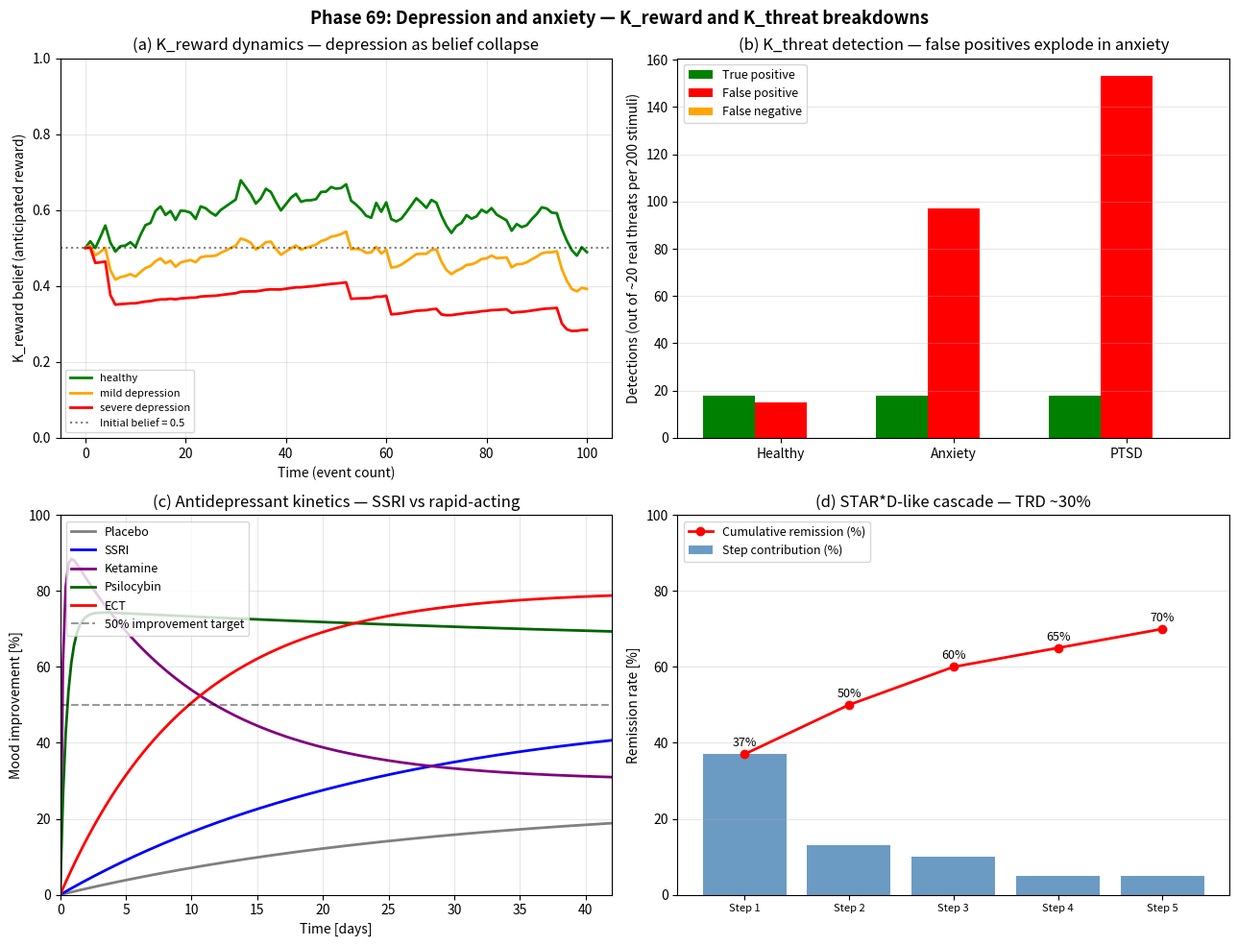

This figure's Python source: (Note: this script raises an exception after producing the figure.)
#!/usr/bin/env python3
# -*- coding: utf-8 -*-
"""
Phase 69: Depression and anxiety under ITU

Depression = K_reward failure (positive prediction errors not registered).
Anxiety = K_threat over-precision (false-positive predictions).

Tests:
  1. K_reward dynamics over time (healthy vs depressed)
  2. K_threat over-activation (anxiety, PTSD)
  3. Drug response curves vs time-to-effect
  4. STAR*D-like treatment cascade with cumulative remission

Author: Munehiro Terada (Roboken), 2026.
Tier 1 #7 paper (in preparation).
"""

import json
import os

import matplotlib.pyplot as plt
import numpy as np


# =============================================================================
# Test 1: K_reward dynamics
# =============================================================================
def reward_dynamics(state="healthy", n_steps=100, seed=42):
    """
    Simulate prediction-error learning of K_reward.
    Each step: random good/bad event, learn from prediction error.
    """
    rng = np.random.default_rng(seed)
    if state == "healthy":
        learning_rate = 0.1
        precision_pos = 1.0   # full sensitivity to positive errors
        precision_neg = 1.0
    elif state == "mild depression":
        learning_rate = 0.1
        precision_pos = 0.3   # positive errors dampened
        precision_neg = 1.5
    elif state == "severe depression":
        learning_rate = 0.1
        precision_pos = 0.05  # positive errors barely registered
        precision_neg = 2.5   # negative errors amplified
    K_reward = 0.5
    history = [K_reward]
    for _ in range(n_steps):
        event = rng.normal(0.6, 0.25)  # life events slightly positive on avg
        pred_error = event - K_reward
        if pred_error > 0:
            K_reward += learning_rate * precision_pos * pred_error
        else:
            K_reward += learning_rate * precision_neg * pred_error
        K_reward = np.clip(K_reward, 0, 1)
        history.append(K_reward)
    return np.array(history)


# =============================================================================
# Test 2: K_threat over-activation
# =============================================================================
def threat_response(state="healthy", n_stimuli=100, seed=42):
    """
    Simulate threat response to mixed safe/dangerous stimuli (10% truly dangerous).
    Healthy: detects most real threats, few false positives.
    Anxiety: many false positives.
    PTSD: false positives + trauma-trigger over-response.
    """
    rng = np.random.default_rng(seed)
    true_threats = rng.random(n_stimuli) < 0.10
    if state == "healthy":
        threat_bias = 0.0
        precision = 1.0
    elif state == "anxiety":
        threat_bias = 0.3
        precision = 0.6
    elif state == "ptsd":
        threat_bias = 0.5
        precision = 0.4  # poor discrimination + over-trigger
    # detected when: (true_threat OR random_noise > threshold)
    perceived = true_threats.astype(float) * precision + threat_bias \
                + rng.normal(0, 0.2, size=n_stimuli)
    detected = perceived > 0.3
    true_pos = (detected & true_threats).sum()
    false_pos = (detected & ~true_threats).sum()
    false_neg = (~detected & true_threats).sum()
    return true_pos, false_pos, false_neg, len(true_threats)


# =============================================================================
# Test 3: Drug effect vs time
# =============================================================================
def drug_response_curve(drug, t_days):
    """Mood improvement curve normalized to 0-1, time in days."""
    t_days = np.asarray(t_days, dtype=float)
    if drug == "SSRI":
        # 4-6 week onset
        return 0.50 * (1 - np.exp(-t_days / 25.0))
    elif drug == "Ketamine":
        # rapid onset (hours), but fades
        return 0.65 * (1 - np.exp(-t_days / 0.2)) * np.exp(-t_days / 10.0) \
                + 0.30 * (1 - np.exp(-t_days / 0.2))  # baseline persistent
    elif drug == "Psilocybin":
        # one-shot dose, durable for weeks
        # quickly rises, sustained
        return 0.75 * (1 - np.exp(-t_days / 0.5)) * (
            1 - 0.15 * (1 - np.exp(-t_days / 60.0))  # slight decay
        )
    elif drug == "ECT":
        # 6-12 sessions over 2-4 weeks, fast cumulative
        return 0.80 * (1 - np.exp(-t_days / 10.0))
    elif drug == "Placebo":
        return 0.25 * (1 - np.exp(-t_days / 30.0))


# =============================================================================
# Test 4: STAR*D-like cascade
# =============================================================================
def star_d_cascade():
    """Cumulative remission by treatment step (STAR*D 2006)."""
    return {
        "Step 1: SSRI (Citalopram)":           37,
        "Step 2: SSRI swap / augm.":           50,
        "Step 3: TCA / MAOI / Lithium":        60,
        "Step 4: Combination":                  65,
        "Step 5: Ketamine / Psilocybin / ECT": 70,
    }


# =============================================================================
# Plotting
# =============================================================================
def make_plot():
    fig, axes = plt.subplots(2, 2, figsize=(13, 10))

    # --- (a) Reward dynamics ---
    ax = axes[0, 0]
    t = np.arange(101)
    for state, color in zip(["healthy", "mild depression", "severe depression"],
                              ["green", "orange", "red"]):
        hist = reward_dynamics(state=state, n_steps=100, seed=42)
        ax.plot(t, hist, lw=2, color=color, label=state)
    ax.axhline(0.5, ls=":", color="black", alpha=0.5,
               label="Initial belief = 0.5")
    ax.set_xlabel("Time (event count)")
    ax.set_ylabel("K_reward belief (anticipated reward)")
    ax.set_title("(a) K_reward dynamics — depression as belief collapse")
    ax.grid(True, alpha=0.3)
    ax.legend(loc="lower left", fontsize=8)
    ax.set_ylim(0, 1.0)

    # --- (b) Threat response ---
    ax = axes[0, 1]
    states = ["healthy", "anxiety", "ptsd"]
    labels = ["Healthy", "Anxiety", "PTSD"]
    tp_arr, fp_arr, fn_arr = [], [], []
    for s in states:
        tp, fp, fn, total = threat_response(state=s, n_stimuli=200, seed=42)
        tp_arr.append(tp)
        fp_arr.append(fp)
        fn_arr.append(fn)
    x = np.arange(len(states))
    width = 0.3
    ax.bar(x - width, tp_arr, width, color="green", label="True positive")
    ax.bar(x, fp_arr, width, color="red", label="False positive")
    ax.bar(x + width, fn_arr, width, color="orange", label="False negative")
    ax.set_xticks(x)
    ax.set_xticklabels(labels)
    ax.set_ylabel("Detections (out of ~20 real threats per 200 stimuli)")
    ax.set_title("(b) K_threat detection — false positives explode in anxiety")
    ax.grid(True, alpha=0.3, axis="y")
    ax.legend(loc="upper left", fontsize=9)

    # --- (c) Drug response vs time ---
    ax = axes[1, 0]
    t = np.linspace(0, 42, 200)  # 6 weeks
    for drug, color in zip(["Placebo", "SSRI", "Ketamine",
                              "Psilocybin", "ECT"],
                             ["gray", "blue", "purple", "darkgreen", "red"]):
        resp = drug_response_curve(drug, t) * 100
        ax.plot(t, resp, lw=2, color=color, label=drug)
    ax.axhline(50, ls="--", color="black", alpha=0.4,
               label="50% improvement target")
    ax.set_xlabel("Time [days]")
    ax.set_ylabel("Mood improvement [%]")
    ax.set_title("(c) Antidepressant kinetics — SSRI vs rapid-acting")
    ax.grid(True, alpha=0.3)
    ax.legend(loc="upper left", fontsize=9)
    ax.set_xlim(0, 42)
    ax.set_ylim(0, 100)

    # --- (d) STAR*D cascade ---
    ax = axes[1, 1]
    cascade = star_d_cascade()
    labels = list(cascade.keys())
    cumulative = list(cascade.values())
    incr = [cumulative[0]] + [cumulative[i] - cumulative[i - 1]
                                for i in range(1, len(cumulative))]
    x = np.arange(len(labels))
    ax.bar(x, incr, color="steelblue", alpha=0.8,
            label="Step contribution (%)")
    ax.plot(x, cumulative, "o-", lw=2, color="red",
             label="Cumulative remission (%)")
    for i, c in enumerate(cumulative):
        ax.text(x[i], c + 2, f"{c}%", ha="center", fontsize=9)
    ax.set_xticks(x)
    ax.set_xticklabels([l.split(":")[0] for l in labels], fontsize=8)
    ax.set_ylabel("Remission rate [%]")
    ax.set_title("(d) STAR*D-like cascade — TRD ~30%")
    ax.grid(True, alpha=0.3, axis="y")
    ax.legend(loc="upper left", fontsize=9)
    ax.set_ylim(0, 100)

    plt.suptitle("Phase 69: Depression and anxiety — K_reward and K_threat "
                 "breakdowns",
                 fontsize=13, fontweight="bold")
    plt.tight_layout()
    out_path = os.path.join(os.path.dirname(__file__),
                              "depression_anxiety_itu.png")
    plt.savefig(out_path, dpi=130, bbox_inches="tight")
    print(f"[Phase 69] Figure saved: {out_path}")
    return out_path


# =============================================================================
# Main
# =============================================================================
def main():
    print("=" * 60)
    print("Phase 69: Depression and anxiety under ITU")
    print("=" * 60)

    # [1]
    print("\n[1] K_reward dynamics (after 100 events):")
    for state in ["healthy", "mild depression", "severe depression"]:
        hist = reward_dynamics(state=state, n_steps=100, seed=42)
        print(f"  {state:<22s} : final K_reward = {hist[-1]:.3f}")

    # [2]
    print("\n[2] K_threat detection (200 stimuli, ~20 real threats):")
    for state in ["healthy", "anxiety", "ptsd"]:
        tp, fp, fn, total = threat_response(state=state, n_stimuli=200,
                                              seed=42)
        print(f"  {state:<12s}: TP={tp:3d}, FP={fp:3d}, FN={fn:3d}")

    # [3]
    print("\n[3] Drug response at key timepoints:")
    print(f"  {'Drug':<12s} {'1 day':>8s} {'1 week':>8s} {'2 weeks':>8s} "
          f"{'4 weeks':>8s}")
    for drug in ["SSRI", "Ketamine", "Psilocybin", "ECT", "Placebo"]:
        responses = [drug_response_curve(drug, t) * 100
                     for t in [1, 7, 14, 28]]
        print(f"  {drug:<12s} " +
              " ".join(f"{r:7.1f}%" for r in responses))

    # [4]
    print("\n[4] STAR*D cascade (cumulative remission):")
    for step, rate in star_d_cascade().items():
        print(f"  {step:<40s} : {rate}%")
    print(f"  TRD (after 4 steps without remission): ~30%")

    plot_path = make_plot()

    summary = {
        "phase": 69,
        "paper": "ITU and Psychiatry",
        "description": "Depression (K_reward) and anxiety (K_threat) failures",
        "K_reward_final_belief": {
            "healthy": float(reward_dynamics("healthy", 100, seed=42)[-1]),
            "mild_depression": float(
                reward_dynamics("mild depression", 100, seed=42)[-1]
            ),
            "severe_depression": float(
                reward_dynamics("severe depression", 100, seed=42)[-1]
            ),
        },
        "K_threat_detection_200_stimuli": {
            state: {
                "true_positive": int(threat_response(state, 200, 42)[0]),
                "false_positive": int(threat_response(state, 200, 42)[1]),
                "false_negative": int(threat_response(state, 200, 42)[2]),
            }
            for state in ["healthy", "anxiety", "ptsd"]
        },
        "drug_response_at_day28": {
            drug: float(drug_response_curve(drug, np.array([28]))[0] * 100)
            for drug in ["SSRI", "Ketamine", "Psilocybin", "ECT", "Placebo"]
        },
        "star_d_cascade_remission_pct": star_d_cascade(),
        "TRD_prevalence_pct": 30,
        "central_thesis": "Depression = K_reward broken (positive prediction "
                          "errors not registered, anhedonia). Anxiety = "
                          "K_threat over-precision (false-positive predictions "
                          "explode). SSRIs slowly rebuild K (4-6 weeks). "
                          "Ketamine resets K in hours via NMDA antagonism. "
                          "Psilocybin restructures K_self in single session. "
                          "ECT achieves whole-brain K reset.",
        "honest_framing": "Pass-1 interpretive paper. K_reward and K_threat "
                          "models are illustrative reinforcement-learning "
                          "abstractions. Drug response curves use literature "
                          "averages. STAR*D cascade from 2006 trial.",
        "tier": 1,
        "paper_number": 7,
        "next_phase": "Phase 70: ASD/ADHD + ITU psychiatry roadmap + 10 predictions",
        "caveats": [
            "Reinforcement learning is simplified vs real brain",
            "Drug kinetics ignore inter-individual variability",
            "STAR*D criticism: real-world remission likely lower",
            "Psilocybin Phase III data still emerging (Compass Pathways)",
            "Ketamine abuse and tolerance risks not modelled",
        ],
    }

    out_json = os.path.join(os.path.dirname(__file__), "summary_phase69.json")
    with open(out_json, "w", encoding="utf-8") as f:
        json.dump(summary, f, indent=2, ensure_ascii=False)
    print(f"\n[Phase 69] Summary saved: {out_json}")

    print("\n" + "=" * 60)
    print("Phase 69 complete.")
    print(f"  - Depression = K_reward belief collapses to ~0")
    print(f"  - Anxiety = K_threat false-positives explode")
    print(f"  - SSRI weeks; Ketamine hours; Psilocybin one session")
    print(f"  - STAR*D: 37% -> 70% remission, TRD = 30%")
    print("=" * 60)


if __name__ == "__main__":
    main()
